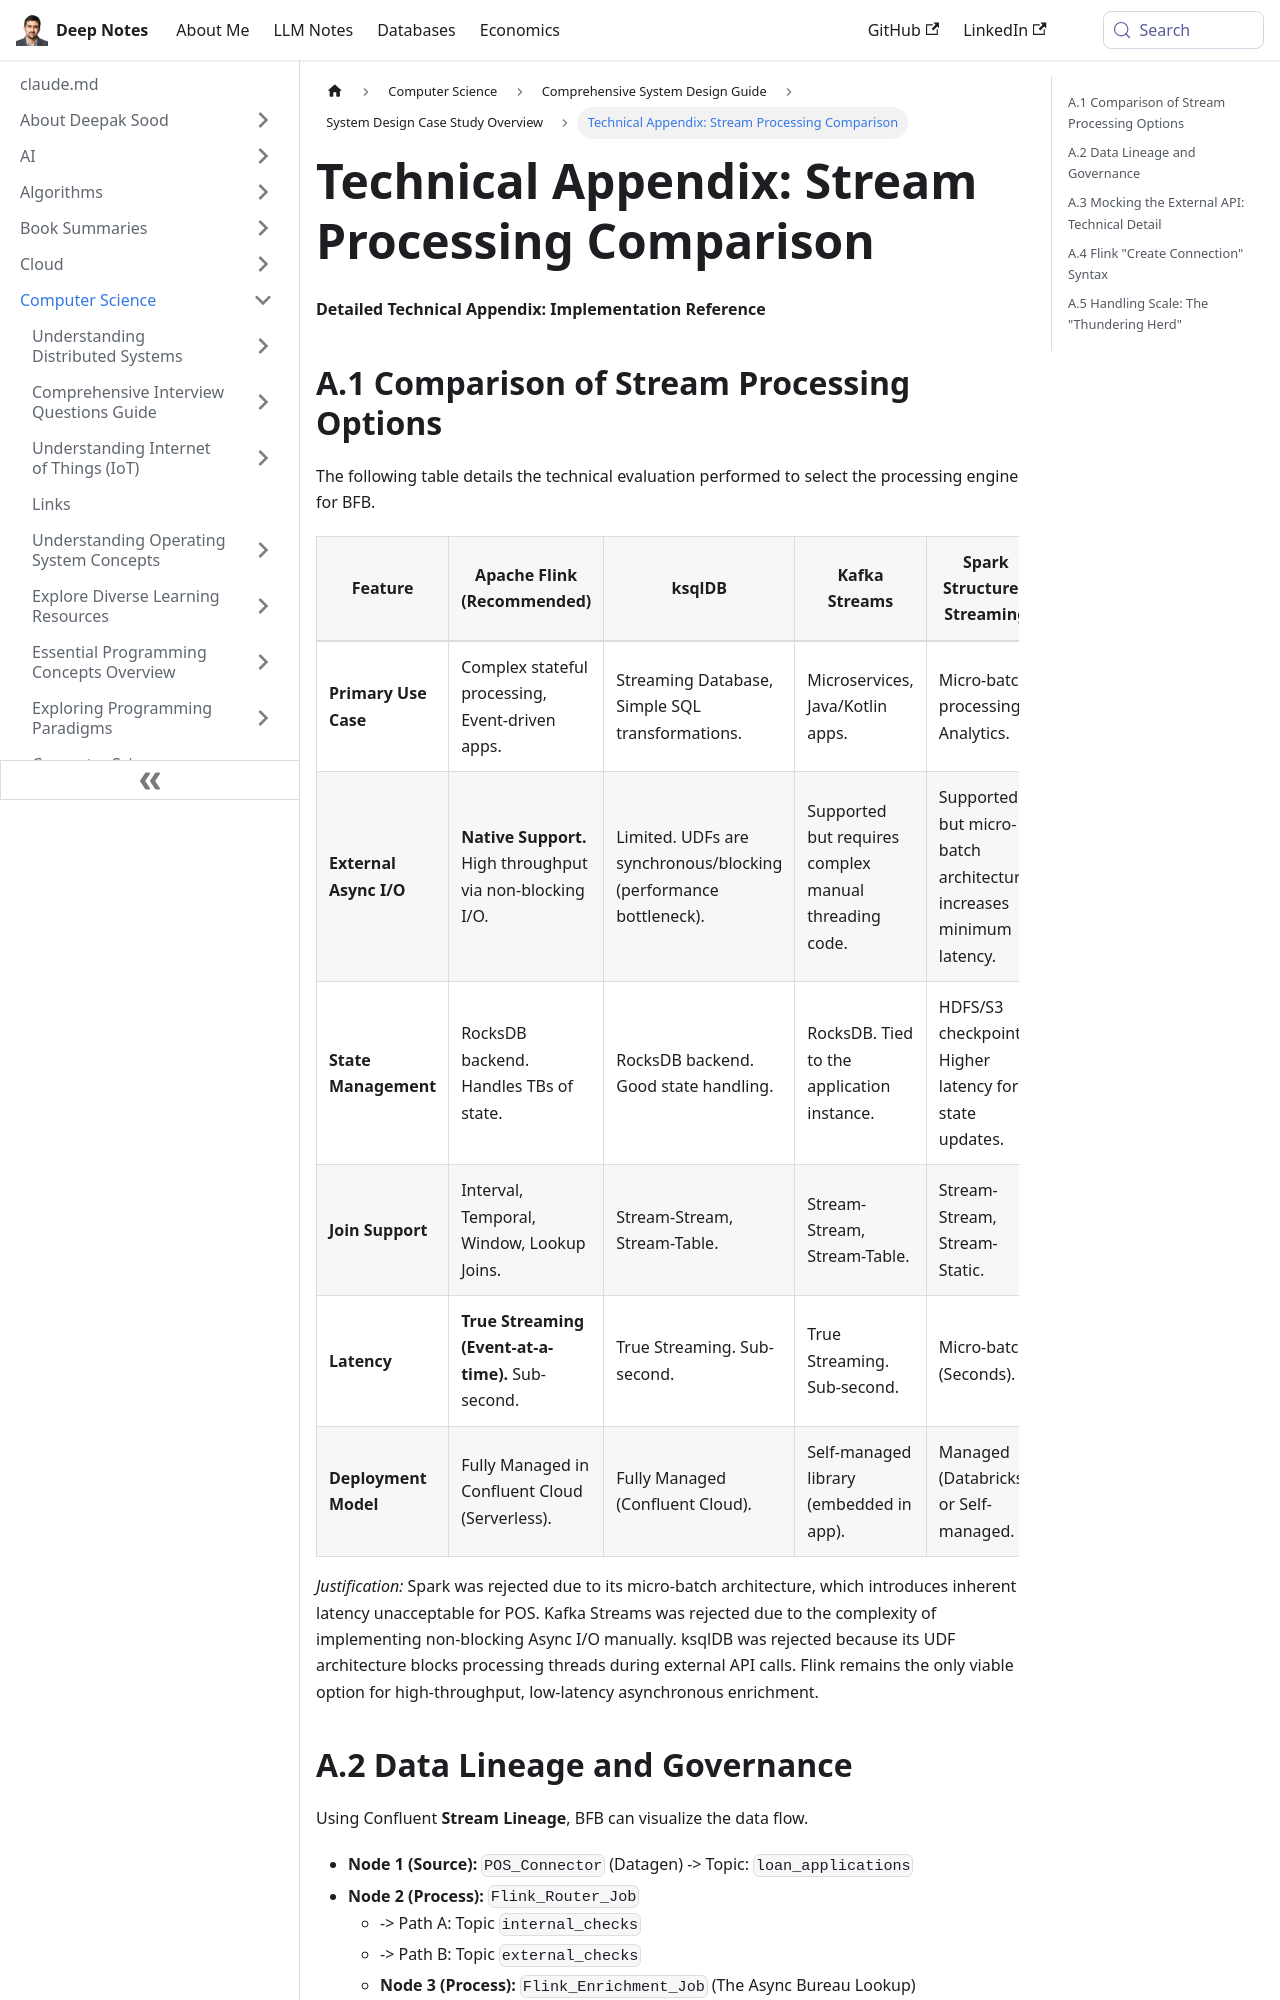

repository: deepaksood619/deepaksood619.github.io · page: computer-science/system-design/case-study/10-appendix/index.html · generator: docusaurus

---
slug: /computer-science/system-design/case-study/10-appendix
title: "Technical Appendix: Stream Processing Comparison"
description: Explore the comparison of stream processing options including Apache Flink, ksqlDB, Kafka Streams, and Spark Structured Streaming.
created: 2026-01-29
updated: 2026-01-29
---
**Detailed Technical Appendix: Implementation Reference**

## A.1 Comparison of Stream Processing Options

The following table details the technical evaluation performed to select the processing engine for BFB.

|**Feature**|**Apache Flink (Recommended)**|**ksqlDB**|**Kafka Streams**|**Spark Structured Streaming**|
|---|---|---|---|---|
|**Primary Use Case**|Complex stateful processing, Event-driven apps.|Streaming Database, Simple SQL transformations.|Microservices, Java/Kotlin apps.|Micro-batch processing, Analytics.|
|**External Async I/O**|**Native Support.** High throughput via non-blocking I/O.|Limited. UDFs are synchronous/blocking (performance bottleneck).|Supported but requires complex manual threading code.|Supported but micro-batch architecture increases minimum latency.|
|**State Management**|RocksDB backend. Handles TBs of state.|RocksDB backend. Good state handling.|RocksDB. Tied to the application instance.|HDFS/S3 checkpoints. Higher latency for state updates.|
|**Join Support**|Interval, Temporal, Window, Lookup Joins.|Stream-Stream, Stream-Table.|Stream-Stream, Stream-Table.|Stream-Stream, Stream-Static.|
|**Latency**|**True Streaming (Event-at-a-time).** Sub-second.|True Streaming. Sub-second.|True Streaming. Sub-second.|Micro-batch (Seconds).|
|**Deployment Model**|Fully Managed in Confluent Cloud (Serverless).|Fully Managed (Confluent Cloud).|Self-managed library (embedded in app).|Managed (Databricks) or Self-managed.|

_Justification:_ Spark was rejected due to its micro-batch architecture, which introduces inherent latency unacceptable for POS. Kafka Streams was rejected due to the complexity of implementing non-blocking Async I/O manually. ksqlDB was rejected because its UDF architecture blocks processing threads during external API calls. Flink remains the only viable option for high-throughput, low-latency asynchronous enrichment.
